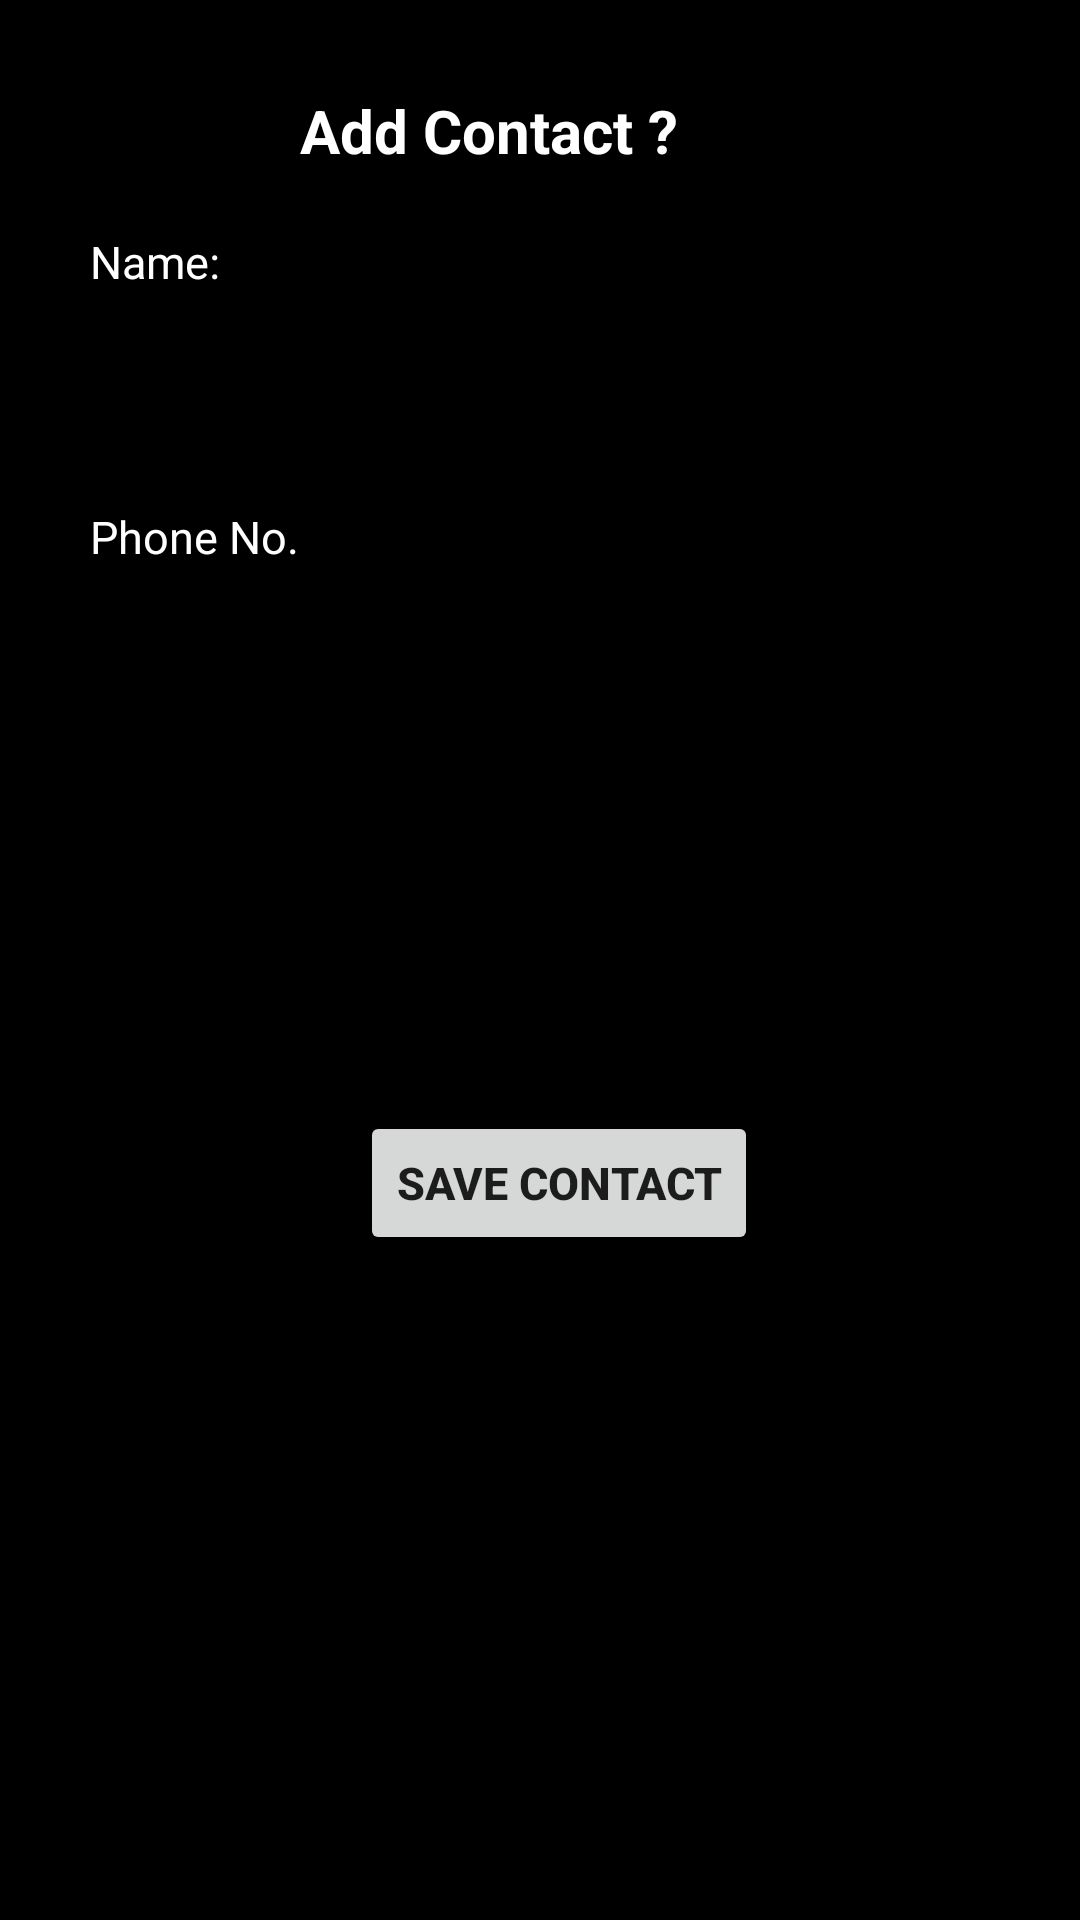

The Android layout XML behind this screen, and the referenced resources:
<!-- AndroidManifest.xml: application theme Theme.Women_safety_app -->
<!-- res/layout/activity_contact.xml -->
<?xml version="1.0" encoding="utf-8"?>
<androidx.constraintlayout.widget.ConstraintLayout xmlns:android="http://schemas.android.com/apk/res/android"
    xmlns:app="http://schemas.android.com/apk/res-auto"
    xmlns:tools="http://schemas.android.com/tools"
    android:layout_width="match_parent"
    android:layout_height="match_parent"
    android:background="@color/black"
    tools:context=".ContactActivity">

    <LinearLayout
        android:layout_width="match_parent"
        android:layout_height="match_parent"
        android:orientation="vertical"
        android:padding="30dp"
        tools:layout_editor_absoluteX="184dp"
        tools:layout_editor_absoluteY="119dp">

        <TextView
            android:id="@+id/addNewContact"
            android:layout_width="match_parent"
            android:layout_height="wrap_content"
            android:layout_marginBottom="20dp"
            android:text="@string/add_contact"
            android:textColor="@color/white"
            android:layout_marginHorizontal="70dp"
            android:textStyle="bold"
            android:textSize="20sp"/>

        <TextView
            android:id="@+id/firstName"
            android:layout_width="match_parent"
            android:layout_height="wrap_content"
            android:layout_marginBottom="10dp"
            android:text="Name:"
            android:textColor="@color/white"
            android:textSize="15sp"/>

        <EditText
            android:layout_width="371dp"
            android:id="@+id/name_input"
            android:layout_height="wrap_content"
            android:layout_marginBottom="20dp"
            android:textColor="@color/white"
            android:hint="Enter the contact's name" />


        <TextView
            android:id="@+id/phoneNo"
            android:layout_width="match_parent"
            android:layout_height="wrap_content"
            android:text="Phone No. "
            android:textColor="@color/white"
            android:layout_marginBottom="10dp"
            android:textSize="15sp"/>

        <EditText
            android:id="@+id/phoneNoInput"
            android:layout_width="371dp"
            android:layout_height="wrap_content"
            android:layout_marginBottom="30dp"
            android:ems="10"
            android:textColor="@color/white"
            android:hint="@string/enter_name"
            android:inputType="phone" />

        <Button
            android:id="@+id/saveContactBtn"
            android:layout_width="wrap_content"
            android:layout_height="wrap_content"
            android:textSize="15sp"
            android:textStyle="bold"
            android:layout_marginLeft="90dp"
            android:layout_marginTop="100dp"
            android:text="Save Contact" />


    </LinearLayout>
</androidx.constraintlayout.widget.ConstraintLayout>
<!-- resources referenced by this layout -->
<resources>
  <string name="add_contact">Add Contact ?</string>
  <string name="enter_name">enter the contact number here</string>
  <style name="Theme.Women_safety_app" parent="Theme.MaterialComponents.DayNight.DarkActionBar">
          
          <item name="colorPrimary">@color/purple_500</item>
          <item name="colorPrimaryVariant">@color/purple_700</item>
          <item name="colorOnPrimary">@color/white</item>
          
          <item name="colorSecondary">@color/teal_200</item>
          <item name="colorSecondaryVariant">@color/teal_700</item>
          <item name="colorOnSecondary">@color/black</item>
          
          <item name="android:statusBarColor" tools:targetApi="l">?attr/colorPrimaryVariant</item>
          
      </style>
  <!-- not gathered from this repository: default colours our renderer supplied (Android Studio template values) -->
  <color name="purple_500">#FF6200EE</color>
  <color name="purple_700">#FF3700B3</color>
  <color name="teal_200">#FF03DAC5</color>
  <color name="teal_700">#FF018786</color>
  <color name="black">#FF000000</color>
  <color name="white">#FFFFFFFF</color>
</resources>
